Labelled photos from "final", an image-classification folder in sam-atil/Pokemon_ShinyHunter. The possible labels are: Abra, Abra shiny, Bellsprout, Bellsprout shiny, Caterpie, Caterpie shiny, Clefairy, Clefairy shiny, Ditto, Ditto shiny, Drowzee, Drowzee shiny, Ekans, Ekans shiny, Geodude, Geodude shiny, Growlithe, Growlithe shiny, Hoothoot, Hoothoot shiny, Hoppip, Hoppip shiny, Kakuna, Kakuna shiny, Ledyba, Ledyba shiny, Mareep, Mareep shiny, Meowth, Meowth shiny, Metapod, Metapod shiny, Nidoran female, Nidoran female shiny, Nidoran male, Nidoran male shiny, Pidgey, Pidgey shiny, Pikachu, Pikachu shiny, Rattata, Rattata shiny, Sentret, Sentret shiny, Spearow, Spearow shiny, Spinarak, Spinarak shiny, Stantler, Stantler shiny, Vulpix, Vulpix shiny, Weedle, Weedle shiny, Wooper, Wooper shiny, Yanma, Yanma shiny, Zubat, Zubat shiny.

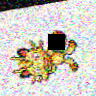
Label: Meowth

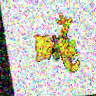
Label: Abra

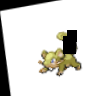
Label: Rattata shiny

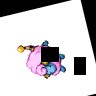
Label: Mareep shiny

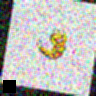
Label: Weedle shiny

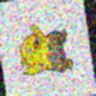
Label: Drowzee
